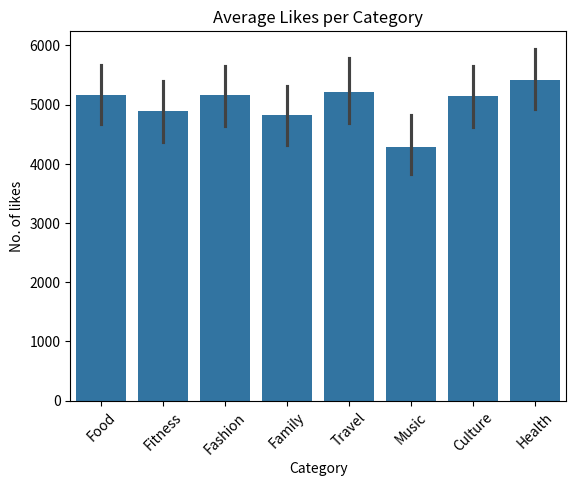

Python code for this plot: (Note: this script raises an exception after producing the figure.)
#!/usr/bin/env python
# coding: utf-8

# # Clean & Analyze Social Media

# ## Introduction
# 
# Social media has become a ubiquitous part of modern life, with platforms such as Instagram, Twitter, and Facebook serving as essential communication channels. Social media data sets are vast and complex, making analysis a challenging task for businesses and researchers alike. In this project, we explore a simulated social media, for example Tweets, data set to understand trends in likes across different categories.
# 
# ## Prerequisites
# 
# To follow along with this project, you should have a basic understanding of Python programming and data analysis concepts. In addition, you may want to use the following packages in your Python environment:
# 
# - pandas
# - Matplotlib
# - ...
# 
# These packages should already be installed in Coursera's Jupyter Notebook environment, however if you'd like to install additional packages that are not included in this environment or are working off platform you can install additional packages using `!pip install packagename` within a notebook cell such as:
# 
# - `!pip install pandas`
# - `!pip install matplotlib`
# 
# ## Project Scope
# 
# The objective of this project is to analyze tweets (or other social media data) and gain insights into user engagement. We will explore the data set using visualization techniques to understand the distribution of likes across different categories. Finally, we will analyze the data to draw conclusions about the most popular categories and the overall engagement on the platform.
# 
# ## Step 1: Importing Required Libraries
# 
# As the name suggests, the first step is to import all the necessary libraries that will be used in the project. In this case, we need pandas, numpy, matplotlib, seaborn, and random libraries.
# 
# Pandas is a library used for data manipulation and analysis. Numpy is a library used for numerical computations. Matplotlib is a library used for data visualization. Seaborn is a library used for statistical data visualization. Random is a library used to generate random numbers.

# In[2]:


# your code here


# In[116]:


import numpy as np
import pandas as pd
import matplotlib.pyplot as plt
import seaborn as sns
import random


# In[117]:


categories = ['Food', 'Travel', 'Fashion', 'Fitness', 'Music', 'Culture', 'Family', 'Health']


# In[118]:


likes = np.random.randint(0, 10000, size= 1000)


# In[119]:


dates = pd.date_range('2025--01-01', periods= 1000)


# In[120]:


category = [random.choice(categories) for i in range(1000)]


# In[121]:


data = dict({'Date':dates,
              'Category': category,
             'No. of likes' : likes
            })


# In[122]:


df = pd.DataFrame(data)


# In[123]:


df.head()


# In[124]:


df.info()


# In[125]:


df.describe()


# In[126]:


df['Category'].value_counts()


# In[127]:


df.dropna()


# In[128]:


df.info()


# In[129]:


sns.barplot(x = 'Category', y = 'No. of likes', data = df)
plt.xticks(rotation=45)  
plt.title("Average Likes per Category")


# In[130]:


print(sns.__version__)


# In[131]:


sns.boxplot('Category', 'No. of likes', data = df)


# In[132]:


df['No. of likes'].mean()


# In[133]:


df.groupby('Category')['No. of likes'].mean()


# In[139]:


max_likes_row = df[df['No. of likes'] == df['No. of likes'].max()]


print(max_likes_row[['Category', 'Date', 'No. of likes']])


# In[140]:


df.groupby('Category')['No. of likes'].max()


# In[141]:


# As per my case study I understand that the most viral or liked post comes through the category fashion.
# Maximum mean of likes is 5314.2 comes through the category family and minimum mean values is 4547 comes from the category music.
# Mean of all category is around equal. So Every type of post is valuable for the reference of the data.


# In[ ]:




